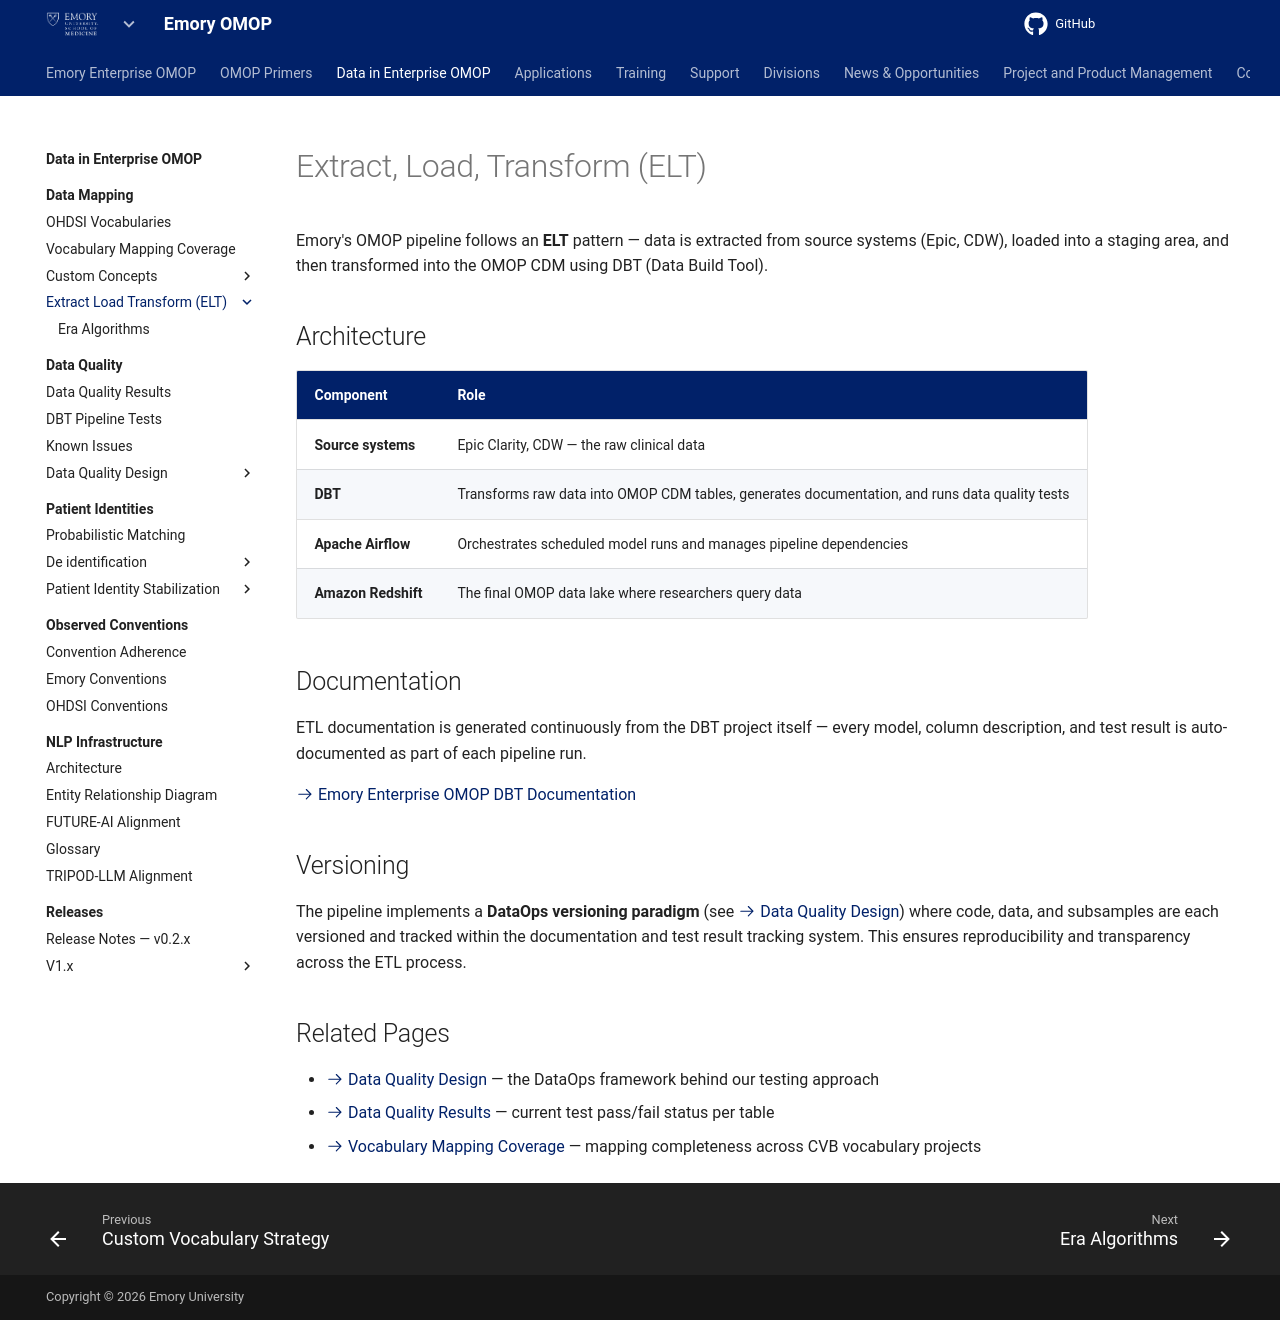

repository: Emory-OMOP/info · page: Data in Enterprise OMOP/Data Mapping/Extract Load Transform (ELT)/index.html · generator: mkdocs

# Extract, Load, Transform (ELT)

Emory's OMOP pipeline follows an **ELT** pattern — data is extracted from source systems (Epic, CDW), loaded into a staging area, and then transformed into the OMOP CDM using DBT (Data Build Tool).

## Architecture

| Component | Role |
|-----------|------|
| **Source systems** | Epic Clarity, CDW — the raw clinical data |
| **DBT** | Transforms raw data into OMOP CDM tables, generates documentation, and runs data quality tests |
| **Apache Airflow** | Orchestrates scheduled model runs and manages pipeline dependencies |
| **Amazon Redshift** | The final OMOP data lake where researchers query data |

## Documentation

ETL documentation is generated continuously from the DBT project itself — every model, column description, and test result is auto-documented as part of each pipeline run.

[:octicons-arrow-right-24: Emory Enterprise OMOP DBT Documentation](https://probable-chainsaw-6kvrj26.pages.github.io/projects/)

## Versioning

The pipeline implements a **DataOps versioning paradigm** (see [:octicons-arrow-right-24: Data Quality Design](../../Data%20Quality/Data%20Quality%20Design/index.md)) where code, data, and subsamples are each versioned and tracked within the documentation and test result tracking system. This ensures reproducibility and transparency across the ETL process.

## Related Pages

- [:octicons-arrow-right-24: Data Quality Design](../../Data%20Quality/Data%20Quality%20Design/index.md) — the DataOps framework behind our testing approach
- [:octicons-arrow-right-24: Data Quality Results](../../Data%20Quality/Data%20Quality%20Results/index.md) — current test pass/fail status per table
- [:octicons-arrow-right-24: Vocabulary Mapping Coverage](../Vocabulary%20Mapping%20Coverage/index.md) — mapping completeness across CVB vocabulary projects
